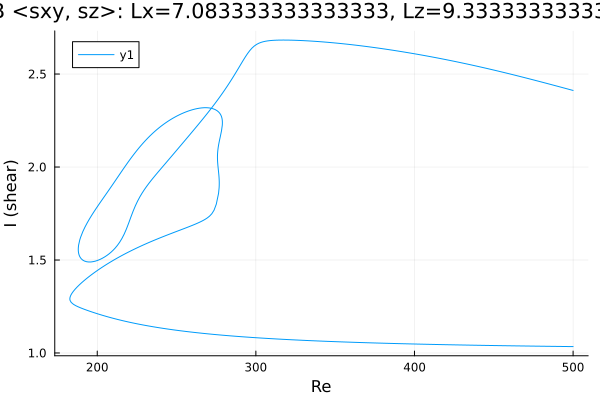

Source data for this figure (header and first rows):
Re, shear
500.0, 2.412
499.5, 2.413
498.1, 2.416
496.7, 2.419
495.3, 2.423
493.9, 2.426
492.4, 2.429
491, 2.432
489.6, 2.436
488.2, 2.439
486.8, 2.442
485.4, 2.445
484.2, 2.448
482.8, 2.451
481.4, 2.454
480, 2.457
478.6, 2.461
477.2, 2.464
475.8, 2.467
474.3, 2.47
472.9, 2.473
471.5, 2.476
470.1, 2.479
468.7, 2.482
467.3, 2.485
465.9, 2.488
464.4, 2.491
463, 2.494
461.6, 2.497
460.2, 2.5
458.8, 2.503
457.4, 2.506
456, 2.509
454.5, 2.512
453.1, 2.515
451.7, 2.518
450.3, 2.521
448.9, 2.524
447.5, 2.526
446.1, 2.529
444.6, 2.532
443.2, 2.535
441.8, 2.538
440.4, 2.54
439, 2.543
437.6, 2.546
436.2, 2.548
434.7, 2.551
433.3, 2.554
431.9, 2.556
430.5, 2.559
429.1, 2.561
427.7, 2.564
426.3, 2.566
424.8, 2.569
423.4, 2.571
422, 2.574
420.6, 2.576
419.2, 2.579
417.8, 2.581
... 755 more rows
